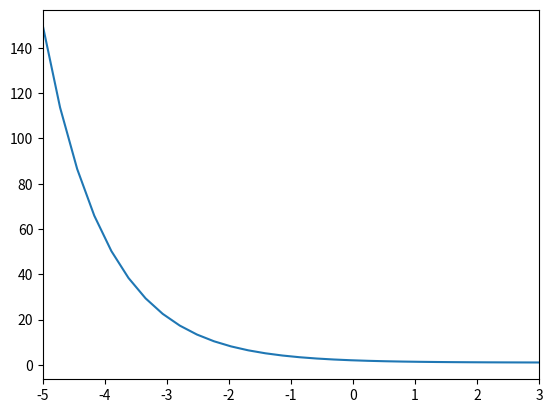

Here is the Python script that generated this plot:
import numpy as np
import matplotlib.pyplot as plt

x = np.linspace(-5, 3, 30)
y = 1 + np.exp(-x)
plt.xlim(-5, 3)
plt.plot(x, y)
plt.show()
